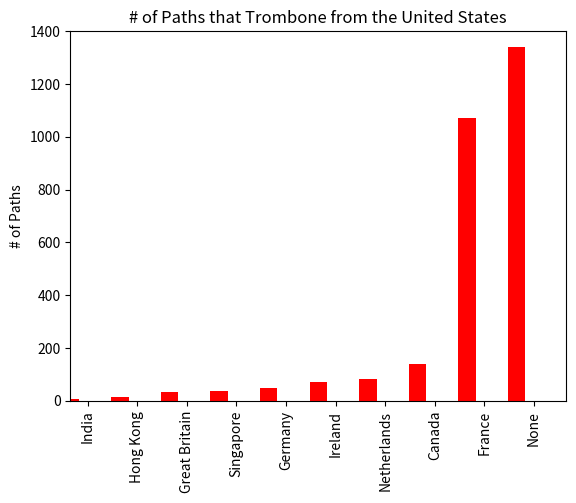

Write the Python code that produced this figure.
import sys
import numpy as np
import matplotlib.pyplot as plt

N = 10
menMeans = (8, 13, 35, 36, 49, 71, 82, 140, 1073, 1340)

ind = np.arange(N)  # the x locations for the groups
width = 0.35       # the width of the bars

fig, ax = plt.subplots()
rects1 = ax.bar(ind, menMeans, width, color='r')

# add some text for labels, title and axes ticks
ax.set_ylabel('# of Paths')
ax.set_title('# of Paths that Trombone from the United States')
ax.set_xticks(ind + width)
plt.xticks(rotation='vertical')
ax.set_xticklabels(('India', 'Hong Kong', 'Great Britain', 'Singapore', 'Germany', 'Ireland', 'Netherlands', 'Canada', 'France', 'None'))
plt.axis([0, 10, 0, 1400])
plt.show()
